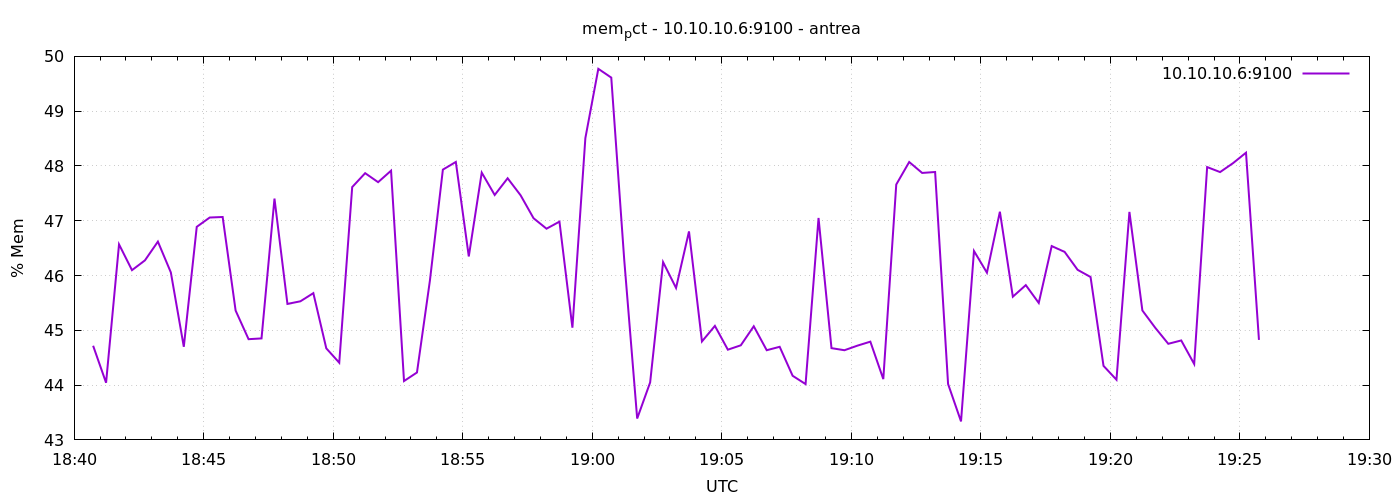

The data file committed next to this chart (first rows):
1777315244	44.7184275233293
1777315274	44.04
1777315304	46.57
1777315334	46.1
1777315364	46.28
1777315394	46.62
1777315424	46.06
1777315454	44.7
1777315484	46.89
1777315514	47.06
1777315544	47.07
1777315574	45.36
1777315604	44.84
1777315634	44.85
1777315664	47.4
1777315694	45.48
1777315724	45.53
1777315754	45.68
1777315784	44.67
1777315814	44.41
1777315844	47.61
1777315874	47.87
1777315904	47.7
1777315934	47.91
1777315964	44.07
1777315994	44.23
1777316024	45.91
1777316054	47.93
1777316084	48.07
1777316114	46.35
1777316144	47.88
1777316174	47.47
1777316204	47.78
1777316234	47.46
1777316264	47.05
1777316294	46.85
1777316324	46.98
1777316354	45.05
1777316384	48.51
1777316414	49.77
1777316444	49.61
1777316474	46.29
1777316504	43.39
1777316534	44.05
1777316564	46.24
1777316594	45.77
1777316624	46.81
1777316654	44.8
1777316684	45.08
1777316714	44.65
1777316744	44.73
1777316774	45.07
1777316804	44.64
1777316834	44.7
1777316864	44.17
1777316894	44.02
1777316924	47.05
1777316954	44.67
1777316984	44.64
1777317014	44.72
1777317044	44.79
... 30 more rows
